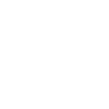
t = 0.00 s
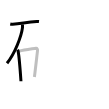
t = 3.25 s
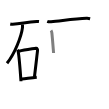
t = 6.50 s
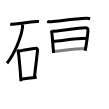
t = 9.50 s
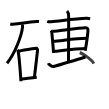
t = 12.75 s
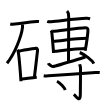
t = 16.00 s

The animated SVG that drew these frames (rendered in a browser with its animation timeline set to each time). Animation: 16 SMIL elements (animate=16); one cycle of 16.00 s.

<svg width="109px" height="109px" viewBox="0 0 px 109px" xmlns="http://www.w3.org/2000/svg" xmlns:xlink="http://www.w3.org/1999/xlink" xml:space="preserve" version="1.1"  baseProfile="full">
<path d="M10.25,24.06c0.63,0.13,1.8,0.17,2.43,0.13c7.94-0.47,13.5-1.95,24.1-2.76c1.05-0.08,1.69,0.06,2.22,0.13" style="fill:none;stroke:black;stroke-width:3;opacity:0">
  <animate attributeType="CSS" attributeName="opacity" from="0" to="1" begin="0s" dur="1s" repeatCount="Indefinite" fill="freeze" />
</path>
<path d="M22.5,24.5c0.04,0.91,0.09,2.36-0.09,3.67C21.35,35.9,15.29,52.86,7,63.25" style="fill:none;stroke:black;stroke-width:3;opacity:0">
  <animate attributeType="CSS" attributeName="opacity" from="0" to="1" begin="1s" dur="1s" repeatCount="Indefinite" fill="freeze" />
</path>
<path d="M17.5,49.75c0.28,0.54,0.56,0.99,0.69,1.67c0.97,5.37,2.12,20.18,2.78,29.83" style="fill:none;stroke:black;stroke-width:3;opacity:0">
  <animate attributeType="CSS" attributeName="opacity" from="0" to="1" begin="2s" dur="1s" repeatCount="Indefinite" fill="freeze" />
</path>
<path d="M18.95,51.29c5.89-1.66,14.23-2.49,17.07-3.05c1.04-0.21,1.66,1.22,1.51,2.43c-0.61,5.01-2.2,19.41-3.11,26.33" style="fill:none;stroke:black;stroke-width:3;opacity:0">
  <animate attributeType="CSS" attributeName="opacity" from="0" to="1" begin="3s" dur="1s" repeatCount="Indefinite" fill="freeze" />
</path>
<path d="M21.75,79.06c4.79-0.44,8.7-1.33,15-1.88" style="fill:none;stroke:black;stroke-width:3;opacity:0">
  <animate attributeType="CSS" attributeName="opacity" from="0" to="1" begin="4s" dur="1s" repeatCount="Indefinite" fill="freeze" />
</path>
<path d="M47.25,21.32c1.01,0.41,2.86,0.49,3.87,0.41c9.86-0.86,23.44-2.82,35.46-3.36c1.68-0.08,2.69,0.19,3.54,0.4" style="fill:none;stroke:black;stroke-width:3;opacity:0">
  <animate attributeType="CSS" attributeName="opacity" from="0" to="1" begin="5s" dur="1s" repeatCount="Indefinite" fill="freeze" />
</path>
<path d="M51.03,30.33c0.34,0.42,0.77,1.98,0.83,2.54c0.46,4,1.05,11.74,1.72,20.13" style="fill:none;stroke:black;stroke-width:3;opacity:0">
  <animate attributeType="CSS" attributeName="opacity" from="0" to="1" begin="6s" dur="1s" repeatCount="Indefinite" fill="freeze" />
</path>
<path d="M52.62,31.36c8.37-0.81,27.22-3.38,32.92-3.5c2.36-0.05,2.55,1.27,2.38,3.47C87.57,35.66,86.58,43,85.18,50.8" style="fill:none;stroke:black;stroke-width:3;opacity:0">
  <animate attributeType="CSS" attributeName="opacity" from="0" to="1" begin="7s" dur="1s" repeatCount="Indefinite" fill="freeze" />
</path>
<path d="M53.28,41.29c6.9-0.21,20.8-3.13,33.79-3.13" style="fill:none;stroke:black;stroke-width:3;opacity:0">
  <animate attributeType="CSS" attributeName="opacity" from="0" to="1" begin="8s" dur="1s" repeatCount="Indefinite" fill="freeze" />
</path>
<path d="M54.38,51.36c7.66-0.84,21.87-2.9,31.84-2.9" style="fill:none;stroke:black;stroke-width:3;opacity:0">
  <animate attributeType="CSS" attributeName="opacity" from="0" to="1" begin="9s" dur="1s" repeatCount="Indefinite" fill="freeze" />
</path>
<path d="M67.06,11c0.61,0.6,1.63,1.75,1.63,5.66c0,1.2-0.08,37.13-0.2,44.59" style="fill:none;stroke:black;stroke-width:3;opacity:0">
  <animate attributeType="CSS" attributeName="opacity" from="0" to="1" begin="10s" dur="1s" repeatCount="Indefinite" fill="freeze" />
</path>
<path d="M48.25,63.25c0.54,1.37,4.11,3.36,4.88,3.26c2.53-0.32,27.59-8.13,32.31-9.51" style="fill:none;stroke:black;stroke-width:3;opacity:0">
  <animate attributeType="CSS" attributeName="opacity" from="0" to="1" begin="11s" dur="1s" repeatCount="Indefinite" fill="freeze" />
</path>
<path d="M79.75,52.5c4.95,1.96,12.78,8.06,14.02,11.12" style="fill:none;stroke:black;stroke-width:3;opacity:0">
  <animate attributeType="CSS" attributeName="opacity" from="0" to="1" begin="12s" dur="1s" repeatCount="Indefinite" fill="freeze" />
</path>
<path d="M43.7,75.7c1.25,0.23,3.52,0.21,4.78,0.12c11.62-0.85,35.85-2.6,46.9-3.34c2.07-0.14,3.33,0.02,4.37,0.12" style="fill:none;stroke:black;stroke-width:3;opacity:0">
  <animate attributeType="CSS" attributeName="opacity" from="0" to="1" begin="13s" dur="1s" repeatCount="Indefinite" fill="freeze" />
</path>
<path d="M79.67,64.33c0.06,0.38,0.84,1.99,0.84,4.42c0,16.35-0.17,21.38-0.17,25.36c0,9.64-5.05,1.43-6.52,0.2" style="fill:none;stroke:black;stroke-width:3;opacity:0">
  <animate attributeType="CSS" attributeName="opacity" from="0" to="1" begin="14s" dur="1s" repeatCount="Indefinite" fill="freeze" />
</path>
<path d="M57,81.25c2.91,1.54,7.52,6.35,8.25,8.75" style="fill:none;stroke:black;stroke-width:3;opacity:0">
  <animate attributeType="CSS" attributeName="opacity" from="0" to="1" begin="15s" dur="1s" repeatCount="Indefinite" fill="freeze" />
</path>
</svg>
